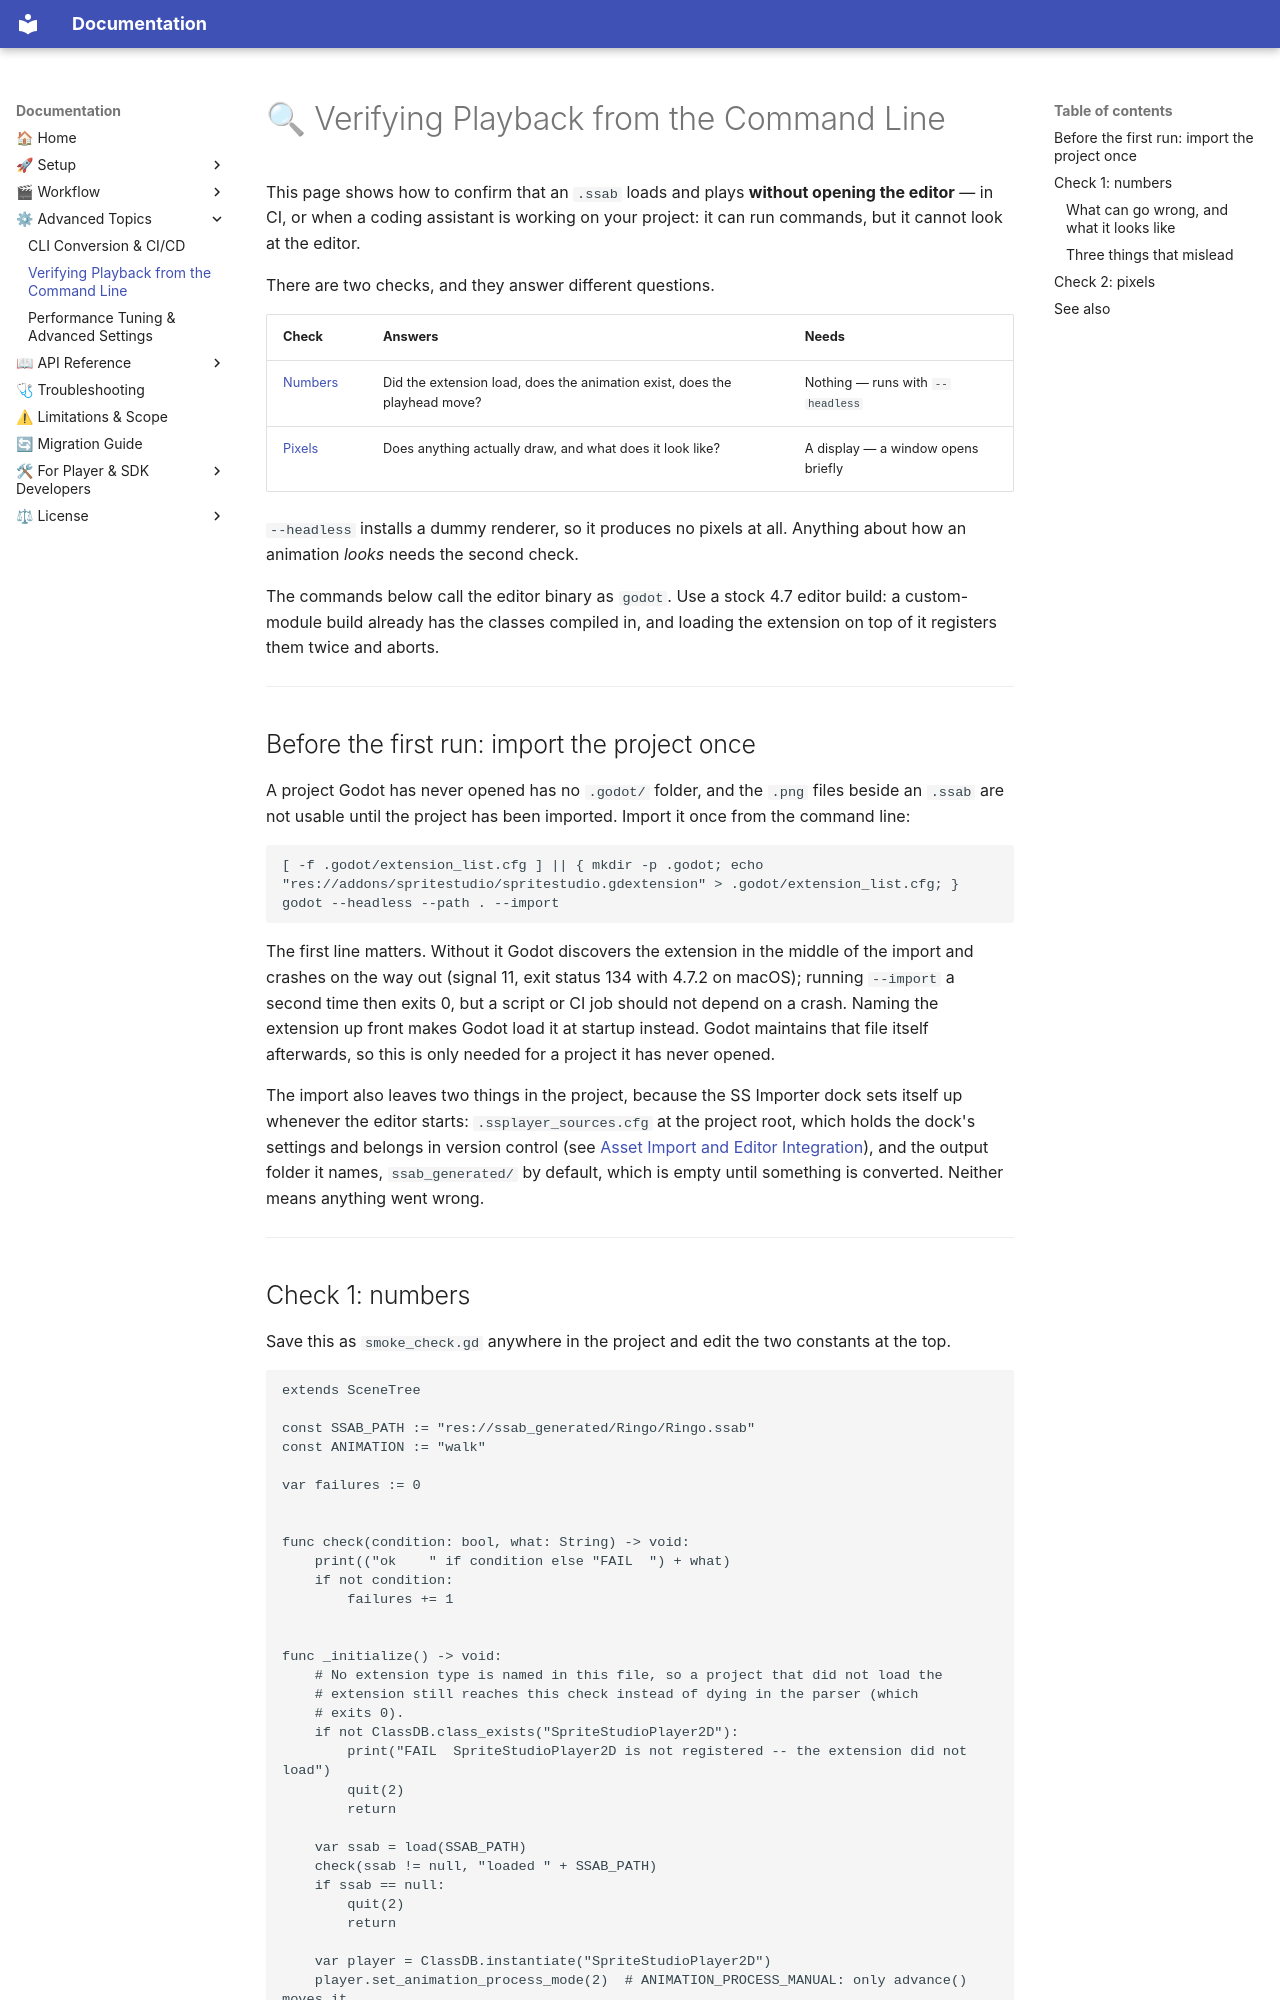

repository: cri-middleware/SSPlayerForGodot · page: workflow/verify_playback/index.html · generator: mkdocs

# 🔍 Verifying Playback from the Command Line

This page shows how to confirm that an `.ssab` loads and plays **without opening the editor** — in CI, or when a coding assistant is working on your project: it can run commands, but it cannot look at the editor.

There are two checks, and they answer different questions.

| Check | Answers | Needs |
| --- | --- | --- |
| [Numbers](#check-1-numbers) | Did the extension load, does the animation exist, does the playhead move? | Nothing — runs with `--headless` |
| [Pixels](#check-2-pixels) | Does anything actually draw, and what does it look like? | A display — a window opens briefly |

`--headless` installs a dummy renderer, so it produces no pixels at all. Anything about how an animation *looks* needs the second check.

The commands below call the editor binary as `godot`. Use a stock 4.7 editor build: a custom-module build already has the classes compiled in, and loading the extension on top of it registers them twice and aborts.

---

## Before the first run: import the project once

A project Godot has never opened has no `.godot/` folder, and the `.png` files beside an `.ssab` are not usable until the project has been imported. Import it once from the command line:

```bash
[ -f .godot/extension_list.cfg ] || { mkdir -p .godot; echo "res://addons/spritestudio/spritestudio.gdextension" > .godot/extension_list.cfg; }
godot --headless --path . --import
```

The first line matters. Without it Godot discovers the extension in the middle of the import and crashes on the way out (signal 11, exit status 134 with 4.7.2 on macOS); running `--import` a second time then exits 0, but a script or CI job should not depend on a crash. Naming the extension up front makes Godot load it at startup instead. Godot maintains that file itself afterwards, so this is only needed for a project it has never opened.

The import also leaves two things in the project, because the SS Importer dock sets itself up whenever the editor starts: `.ssplayer_sources.cfg` at the project root, which holds the dock's settings and belongs in version control (see [Asset Import and Editor Integration](usage_asset_pipeline.md)), and the output folder it names, `ssab_generated/` by default, which is empty until something is converted. Neither means anything went wrong.

---
